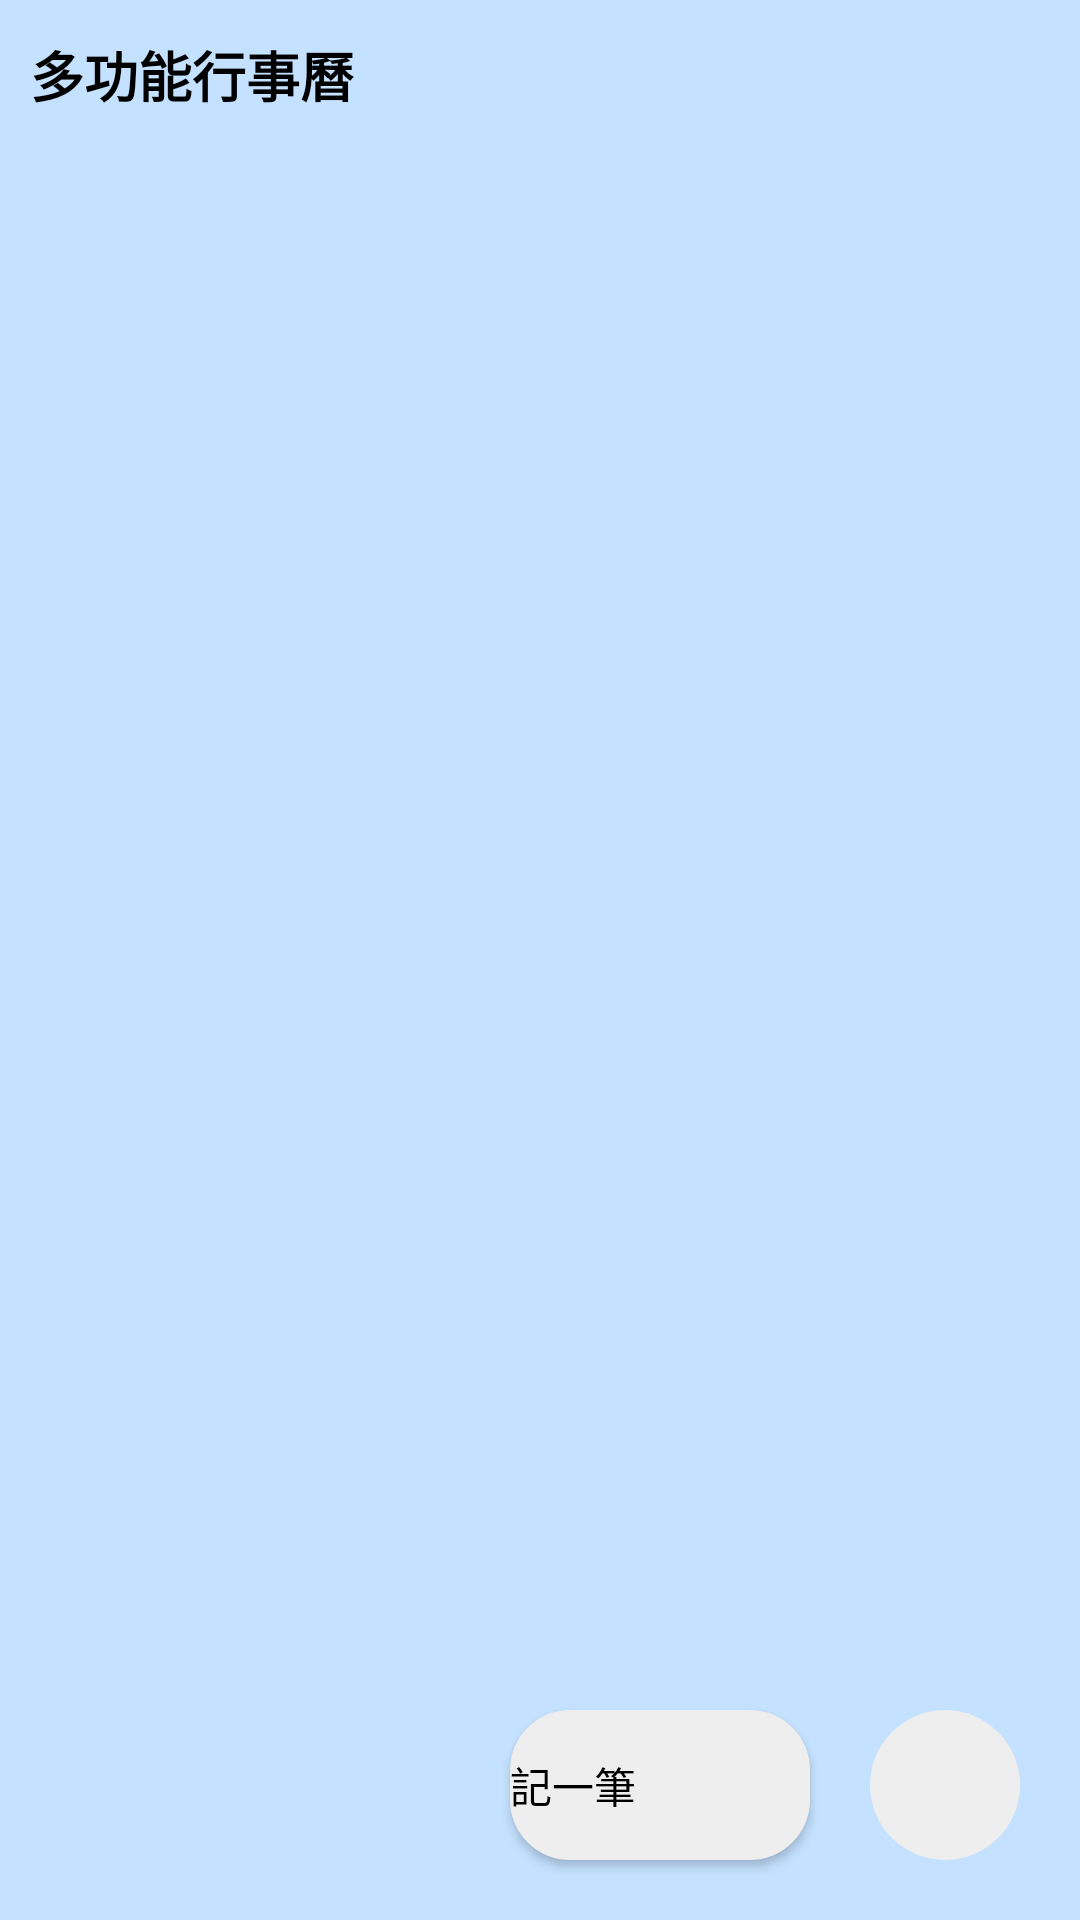

The Android layout XML behind this screen, and the referenced resources:
<!-- AndroidManifest.xml: application theme AppTheme -->
<!-- res/layout/activity_main.xml -->
<?xml version="1.0" encoding="utf-8"?>
<RelativeLayout xmlns:android="http://schemas.android.com/apk/res/android"
    android:layout_width="match_parent"
    android:layout_height="match_parent"
    android:background="@color/back_ground">

    <RelativeLayout
        android:id="@+id/main_top_layout"
        android:layout_width="match_parent"
        android:layout_height="50dp">
        <TextView
            android:text="@string/app_name"
            android:layout_width="wrap_content"
            android:layout_height="match_parent"
            android:gravity="center"
            android:padding="10dp"
            android:textStyle="bold"
            android:textSize="18sp"
            android:textColor="@color/black"/>
    </RelativeLayout>
    <ListView
        android:id="@+id/main_lv"
        android:layout_width="match_parent"
        android:layout_height="match_parent"
        android:layout_below="@id/main_top_layout"
        android:padding="10dp"
        android:divider="@null"
        android:dividerHeight="6dp"
        android:scrollbars="none"
        android:background="@color/back_ground"/>

    <ImageButton
        android:id="@+id/main_btn_more"
        android:layout_width="50dp"
        android:layout_height="50dp"
        android:src="@mipmap/more"

        android:layout_alignParentRight="true"
        android:layout_alignParentBottom="true"
        android:layout_margin="20dp"
        android:background="@drawable/main_morebtn_bg"/>

    <Button
        android:id="@+id/main_btn_edit"
        android:layout_width="100dp"
        android:layout_height="50dp"
        android:layout_alignBottom="@id/main_btn_more"
        android:background="@drawable/main_recordbtn_bg"
        android:layout_toLeftOf="@id/main_btn_more"
        android:text="@string/editone"
        android:textStyle=""
        android:textColor="@color/black"
        android:drawableLeft="@drawable/ic_add_white_24dp"
        android:gravity="center_vertical"/>
</RelativeLayout>
<!-- resources referenced by this layout -->
<resources>
  <color name="back_ground">#C4E1FF</color>
  <color name="black">#000000</color>
  <!-- drawable main_morebtn_bg (drawable) -->
  <?xml version="1.0" encoding="utf-8"?>
  <shape xmlns:android="http://schemas.android.com/apk/res/android"
      android:shape="oval">
      
      <solid android:color="@color/lightGray"/>
  </shape>
  <!-- drawable main_recordbtn_bg (drawable) -->
  <?xml version="1.0" encoding="utf-8"?>
  <shape xmlns:android="http://schemas.android.com/apk/res/android"
      android:shape="rectangle">
      <solid android:color="@color/lightGray"/>
      
      <corners android:radius="20dp"/>
  </shape>
  <string name="app_name">多功能行事曆</string>
  <string name="editone">記一筆</string>
  <style name="AppTheme" parent="Theme.MaterialComponents.DayNight.NoActionBar.Bridge">
          
          <item name="colorPrimary">@color/button</item>
          <item name="colorPrimaryDark">@color/grey_f3f3f3</item>
          <item name="colorAccent">@color/back_ground</item>
      </style>
  <color name="lightGray">#EEE</color>
  <color name="button">#FFF4C1</color>
  <color name="grey_f3f3f3">#f3f3f3</color>
</resources>
